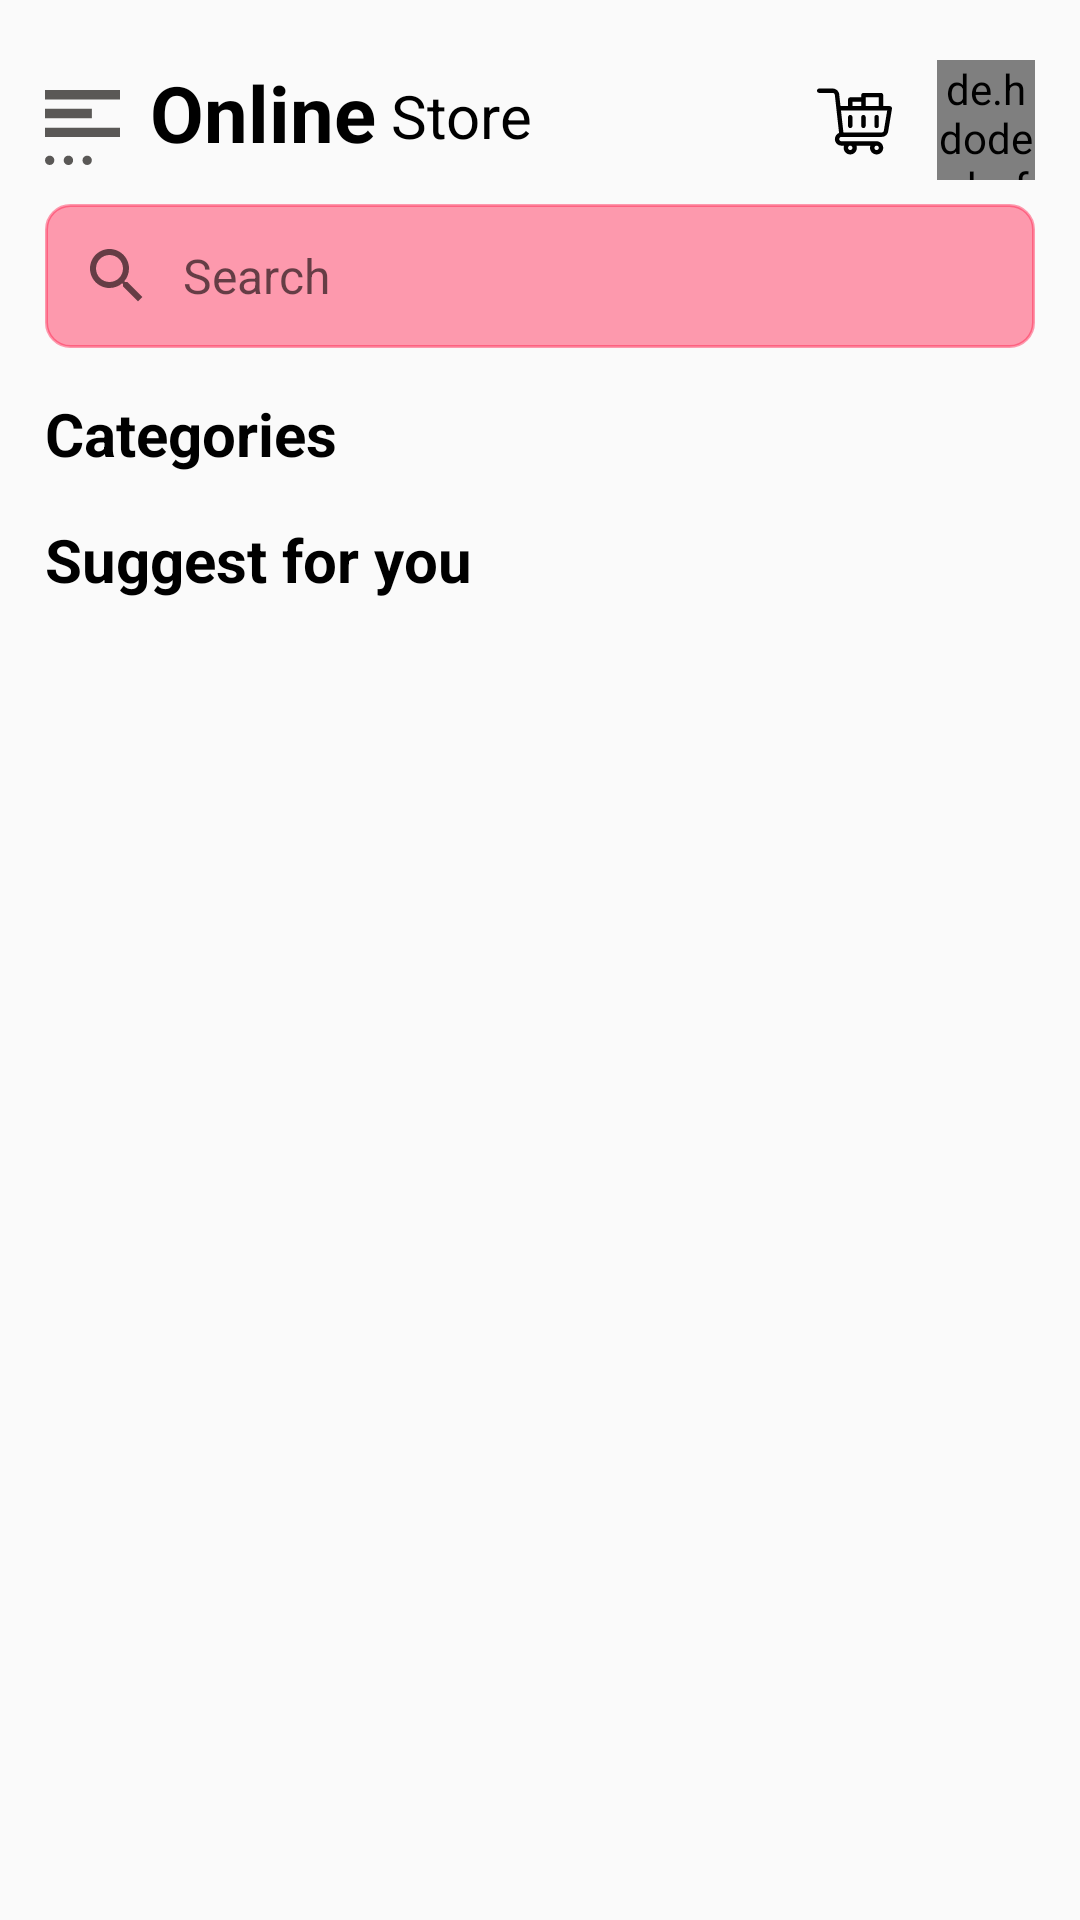

Reconstruct the res/layout file that produces this screen, plus the resources it refers to.
<!-- AndroidManifest.xml: application theme Theme.FinalProjict -->
<!-- res/layout/activity_main_screen.xml -->
<?xml version="1.0" encoding="utf-8"?>
<RelativeLayout xmlns:android="http://schemas.android.com/apk/res/android"
    xmlns:app="http://schemas.android.com/apk/res-auto"
    xmlns:tools="http://schemas.android.com/tools"
    android:layout_width="match_parent"
    android:layout_height="match_parent"
    tools:context=".main_screen">


    <RelativeLayout
        android:id="@+id/relative"
        android:layout_width="match_parent"
        android:layout_height="wrap_content"
        android:layout_marginTop="20dp"
        android:layout_marginRight="15dp"
        android:layout_marginLeft="15dp">
        <ImageView
            android:id="@+id/mainmore"
            android:layout_width="wrap_content"
            android:layout_height="wrap_content"
            android:layout_marginTop="10dp"
            android:src="@drawable/more" />

        <TextView
            android:id="@+id/textView3"
            android:layout_width="wrap_content"
            android:layout_height="wrap_content"
            android:textStyle="bold"
            android:textSize="26sp"
            android:textColor="@color/black"
            android:layout_toEndOf="@+id/mainmore"
            android:layout_marginLeft="10dp"
            android:text="Online" />

        <TextView
            android:id="@+id/textView5"
            android:layout_width="wrap_content"
            android:layout_height="wrap_content"
            android:layout_toEndOf="@id/textView3"
            android:text="Store"
            android:textSize="20sp"
            android:layout_marginTop="5dp"
            android:layout_marginLeft="5dp"
            android:textColor="@color/black"
            />

        <ImageView
            android:id="@+id/cart"
            android:layout_width="wrap_content"
            android:layout_height="wrap_content"
            android:layout_toEndOf="@id/textView5"
            android:layout_marginLeft="95dp"
            android:layout_marginTop="8dp"
            android:src="@drawable/cart"
            android:onClick="cart"/>

        <de.hdodenhof.circleimageview.CircleImageView
            android:layout_width="40dp"
            android:layout_height="40dp"
            android:src="@drawable/shopping2"
            android:scaleType="centerCrop"
            android:layout_toEndOf="@id/cart"
            android:layout_marginLeft="15dp"
            android:id="@+id/mainprofile"
            />

        <EditText
            android:id="@+id/search"
            android:layout_marginTop="15dp"
            android:layout_width="match_parent"
            android:background="@drawable/plainbg"
            android:hint="Search"
            android:drawableLeft="@drawable/search1"
            android:textSize="16sp"
            android:backgroundTint="#6DFF1744"
            android:drawablePadding="10dp"
            android:layout_below="@id/cart"
            android:layout_height="wrap_content"
            android:padding="12dp"/>
    </RelativeLayout>


    <TextView
        android:id="@+id/text1"
        android:layout_width="wrap_content"
        android:layout_height="wrap_content"
        android:layout_below="@+id/relative"
        android:textSize="20sp"
        android:textColor="#000"
        android:layout_marginTop="15dp"
        android:textStyle="bold"
        android:layout_marginLeft="15dp"
        android:text="Categories" />

    <androidx.recyclerview.widget.RecyclerView
        android:layout_width="match_parent"
        android:layout_height="wrap_content"
        android:id="@+id/categoryRec"
        android:layout_below="@+id/text1"
        android:layout_marginLeft="10dp">
    </androidx.recyclerview.widget.RecyclerView>

    <TextView
        android:id="@+id/text"
        android:layout_width="wrap_content"
        android:layout_height="wrap_content"
        android:layout_below="@+id/categoryRec"
        android:textSize="20sp"
        android:textColor="#000"
        android:layout_marginTop="15dp"
        android:textStyle="bold"
        android:layout_marginLeft="15dp"
        android:text="Suggest for you" />

    <androidx.recyclerview.widget.RecyclerView
        android:id="@+id/mainRec"
        android:layout_width="match_parent"
        android:layout_height="wrap_content"
        android:layout_marginLeft="10dp"
        android:layout_below="@+id/text"/>

</RelativeLayout>
<!-- resources referenced by this layout -->
<resources>
  <color name="black">#FF000000</color>
  <!-- drawable more (drawable-v24) -->
  <vector android:height="25dp" android:viewportHeight="32"
      android:viewportWidth="32" android:width="25dp" xmlns:android="http://schemas.android.com/apk/res/android">
      <path android:fillColor="@color/purple_200" android:pathData="M32,4l-32,0l0,-4l32,0z"/>
      <path android:fillColor="@color/purple_200" android:pathData="M20,12l-20,0l0,-4l20,0z"/>
      <path android:fillColor="@color/purple_200" android:pathData="M32,20.086l-32,0l0,-4l32,0z"/>
      <path android:fillColor="@color/purple_200" android:pathData="M2,30m-2,0a2,2 0,1 1,4 0a2,2 0,1 1,-4 0"/>
      <path android:fillColor="@color/purple_200" android:pathData="M12,30c0,1.105 -0.898,2 -2,2c-1.109,0 -2.004,-0.895 -2.004,-2S8.891,28 10,28C11.102,28 12,28.895 12,30z"/>
      <path android:fillColor="@color/purple_200" android:pathData="M18,30m-2,0a2,2 0,1 1,4 0a2,2 0,1 1,-4 0"/>
  </vector>
  <!-- drawable plainbg (drawable) -->
  <?xml version="1.0" encoding="utf-8"?>
  <shape xmlns:android="http://schemas.android.com/apk/res/android">
      <stroke android:color="@color/basic" android:width="1dp"></stroke>
      <corners android:radius="8dp"></corners>
      <padding android:top="15dp" android:right="15dp" android:left="15dp" android:bottom="15dp"></padding>
  </shape>
  <!-- drawable search1 (drawable-v24) -->
  <vector xmlns:android="http://schemas.android.com/apk/res/android"
      android:width="24dp"
      android:height="24dp"
      android:viewportWidth="24"
      android:viewportHeight="24"
      android:tint="?attr/colorControlNormal">
    <path
        android:fillColor="@color/basic"
        android:pathData="M15.5,14h-0.79l-0.28,-0.27C15.41,12.59 16,11.11 16,9.5 16,5.91 13.09,3 9.5,3S3,5.91 3,9.5 5.91,16 9.5,16c1.61,0 3.09,-0.59 4.23,-1.57l0.27,0.28v0.79l5,4.99L20.49,19l-4.99,-5zM9.5,14C7.01,14 5,11.99 5,9.5S7.01,5 9.5,5 14,7.01 14,9.5 11.99,14 9.5,14z"/>
  </vector>
  <style name="Theme.FinalProjict" parent="Theme.MaterialComponents.DayNight.NoActionBar.Bridge">
          
          <item name="colorPrimary">@color/purple_500</item>
          <item name="colorPrimaryVariant">@color/purple_700</item>
          <item name="colorOnPrimary">@color/white</item>
          
          <item name="colorSecondary">@color/teal_200</item>
          <item name="colorSecondaryVariant">@color/teal_700</item>
          <item name="colorOnSecondary">@color/black</item>
          
          <item name="android:statusBarColor" tools:targetApi="l">?attr/colorPrimaryVariant</item>
          
  
      </style>
  <color name="purple_200">#5A5856</color>
  <color name="basic">#eff5f5</color>
  <color name="purple_500">#856A6762</color>
  <color name="purple_700">#856A6762</color>
  <color name="white">#FFFFFFFF</color>
  <color name="teal_200">#FF03DAC5</color>
  <color name="teal_700">#FF018786</color>
</resources>
